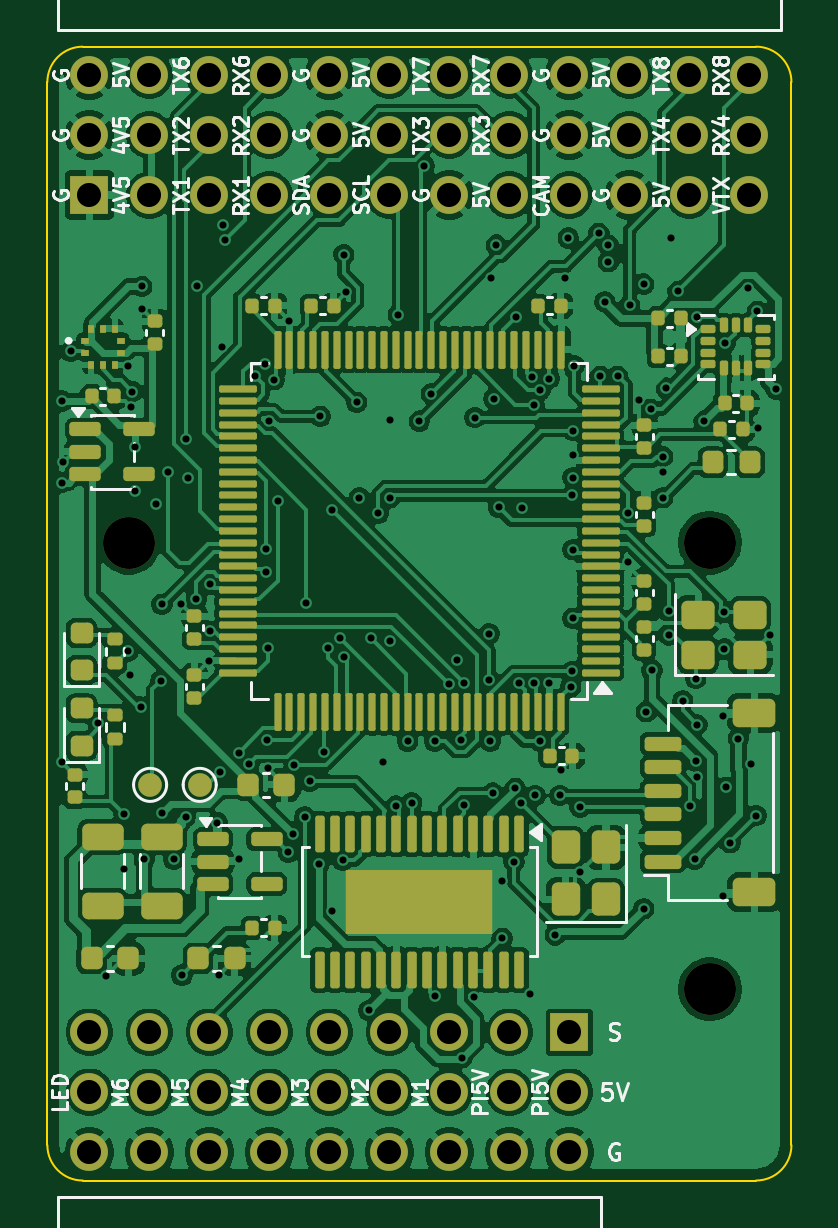
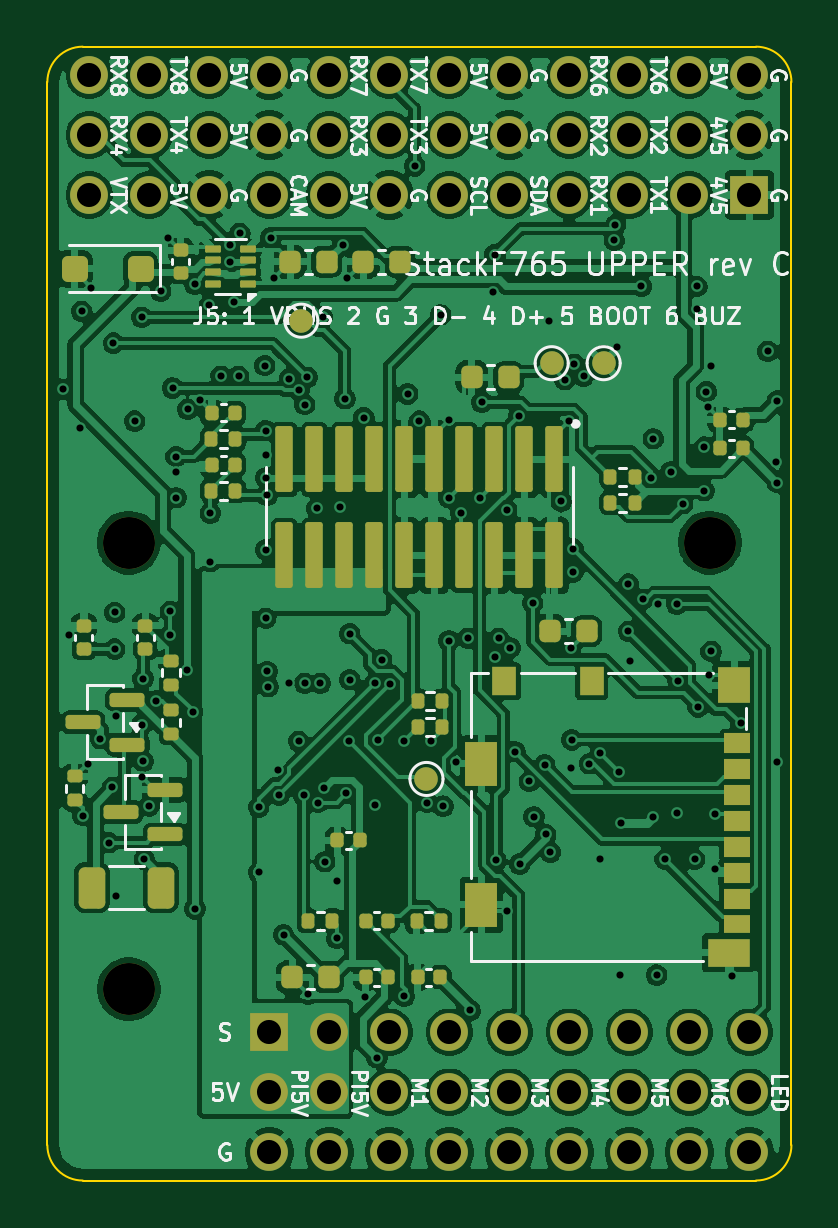
Circuit board: 11 layer files. Board 31.5 x 48.0 mm.
- bottom_copper: upper-B_Cu.gbl (311171 bytes)
- bottom_mask: upper-B_Mask.gbs (7697 bytes)
- paste: upper-B_Paste.gbp (5674 bytes)
- bottom_silk: upper-B_Silkscreen.gbo (80215 bytes)
- outline: upper-Edge_Cuts.gm1 (1020 bytes)
- top_copper: upper-F_Cu.gtl (316876 bytes)
- top_mask: upper-F_Mask.gts (11590 bytes)
- paste: upper-F_Paste.gtp (9723 bytes)
- top_silk: upper-F_Silkscreen.gto (63943 bytes)
- drill: upper-NPTH.drl (412 bytes)
- drill: upper-PTH.drl (3958 bytes)

=== bottom_copper: upper-B_Cu.gbl (311171 bytes, source omitted) ===
=== bottom_mask: upper-B_Mask.gbs (7697 bytes, source omitted) ===
=== paste: upper-B_Paste.gbp ===
%TF.GenerationSoftware,KiCad,Pcbnew,9.0.9-9.0.9~ubuntu24.04.1*%
%TF.CreationDate,2026-11-25T23:20:16+00:00*%
%TF.ProjectId,upper,75707065-722e-46b6-9963-61645f706362,rev?*%
%TF.SameCoordinates,Original*%
%TF.FileFunction,Paste,Bot*%
%TF.FilePolarity,Positive*%
%FSLAX46Y46*%
G04 Gerber Fmt 4.6, Leading zero omitted, Abs format (unit mm)*
G04 Created by KiCad (PCBNEW 9.0.9-9.0.9~ubuntu24.04.1) date 2026-11-25 23:20:16*
%MOMM*%
%LPD*%
G01*
G04 APERTURE LIST*
G04 Aperture macros list*
%AMRoundRect*
0 Rectangle with rounded corners*
0 $1 Rounding radius*
0 $2 $3 $4 $5 $6 $7 $8 $9 X,Y pos of 4 corners*
0 Add a 4 corners polygon primitive as box body*
4,1,4,$2,$3,$4,$5,$6,$7,$8,$9,$2,$3,0*
0 Add four circle primitives for the rounded corners*
1,1,$1+$1,$2,$3*
1,1,$1+$1,$4,$5*
1,1,$1+$1,$6,$7*
1,1,$1+$1,$8,$9*
0 Add four rect primitives between the rounded corners*
20,1,$1+$1,$2,$3,$4,$5,0*
20,1,$1+$1,$4,$5,$6,$7,0*
20,1,$1+$1,$6,$7,$8,$9,0*
20,1,$1+$1,$8,$9,$2,$3,0*%
G04 Aperture macros list end*
%ADD10RoundRect,0.050000X-0.285000X-0.100000X0.285000X-0.100000X0.285000X0.100000X-0.285000X0.100000X0*%
%ADD11RoundRect,0.140000X0.170000X-0.140000X0.170000X0.140000X-0.170000X0.140000X-0.170000X-0.140000X0*%
%ADD12RoundRect,0.250000X-0.300000X-0.300000X0.300000X-0.300000X0.300000X0.300000X-0.300000X0.300000X0*%
%ADD13RoundRect,0.140000X-0.140000X-0.170000X0.140000X-0.170000X0.140000X0.170000X-0.140000X0.170000X0*%
%ADD14RoundRect,0.135000X0.185000X-0.135000X0.185000X0.135000X-0.185000X0.135000X-0.185000X-0.135000X0*%
%ADD15R,1.100000X0.850000*%
%ADD16R,1.100000X0.750000*%
%ADD17R,1.000000X1.200000*%
%ADD18R,1.350000X1.550000*%
%ADD19R,1.350000X1.900000*%
%ADD20R,1.800000X1.170000*%
%ADD21RoundRect,0.150000X-0.587500X-0.150000X0.587500X-0.150000X0.587500X0.150000X-0.587500X0.150000X0*%
%ADD22RoundRect,0.135000X-0.135000X-0.185000X0.135000X-0.185000X0.135000X0.185000X-0.135000X0.185000X0*%
%ADD23RoundRect,0.225000X-0.225000X-0.250000X0.225000X-0.250000X0.225000X0.250000X-0.225000X0.250000X0*%
%ADD24RoundRect,0.250000X-0.312500X-0.625000X0.312500X-0.625000X0.312500X0.625000X-0.312500X0.625000X0*%
%ADD25RoundRect,0.111000X-0.259000X1.284000X-0.259000X-1.284000X0.259000X-1.284000X0.259000X1.284000X0*%
G04 APERTURE END LIST*
D10*
%TO.C,U5*%
X107260000Y-86050000D03*
X107260000Y-85550000D03*
X107260000Y-85050000D03*
X107260000Y-84550000D03*
X108740000Y-84550000D03*
X108740000Y-85050000D03*
X108740000Y-85550000D03*
X108740000Y-86050000D03*
%TD*%
D11*
%TO.C,C21*%
X111600000Y-101480000D03*
X111600000Y-100520000D03*
%TD*%
D12*
%TO.C,D3*%
X111800000Y-85400000D03*
X114600000Y-85400000D03*
%TD*%
D13*
%TO.C,C51*%
X107820000Y-91500000D03*
X108780000Y-91500000D03*
%TD*%
D14*
%TO.C,R1*%
X110500000Y-103010000D03*
X110500000Y-101990000D03*
%TD*%
D11*
%TO.C,C22*%
X114200000Y-101480000D03*
X114200000Y-100520000D03*
%TD*%
D15*
%TO.C,J4*%
X86550000Y-105495000D03*
X86550000Y-106595000D03*
X86550000Y-107695000D03*
X86550000Y-108795000D03*
X86550000Y-109895000D03*
X86550000Y-110995000D03*
X86550000Y-112095000D03*
D16*
X86550000Y-113145000D03*
D17*
X92700000Y-102860000D03*
X96400000Y-102860000D03*
D18*
X86675000Y-103035000D03*
D19*
X97375000Y-106360000D03*
X97375000Y-112330000D03*
D20*
X86900000Y-114355000D03*
%TD*%
D21*
%TO.C,Q2*%
X112362500Y-105550000D03*
X112362500Y-103650000D03*
X114237500Y-104600000D03*
%TD*%
D14*
%TO.C,R12*%
X114600000Y-107910000D03*
X114600000Y-106890000D03*
%TD*%
D13*
%TO.C,C41*%
X99120000Y-115400000D03*
X100080000Y-115400000D03*
%TD*%
D22*
%TO.C,R5*%
X99040000Y-104800000D03*
X100060000Y-104800000D03*
%TD*%
D23*
%TO.C,C1*%
X103925000Y-85100000D03*
X105475000Y-85100000D03*
%TD*%
%TO.C,C43*%
X103825000Y-115400000D03*
X105375000Y-115400000D03*
%TD*%
%TO.C,C3*%
X100825000Y-85100000D03*
X102375000Y-85100000D03*
%TD*%
D13*
%TO.C,C8*%
X86320000Y-93000000D03*
X87280000Y-93000000D03*
%TD*%
%TO.C,C44*%
X101320000Y-113000000D03*
X102280000Y-113000000D03*
%TD*%
%TO.C,C40*%
X102520000Y-109600000D03*
X103480000Y-109600000D03*
%TD*%
D22*
%TO.C,R6*%
X90890000Y-94200000D03*
X91910000Y-94200000D03*
%TD*%
%TO.C,R15*%
X107790000Y-92600000D03*
X108810000Y-92600000D03*
%TD*%
D23*
%TO.C,C46*%
X92925000Y-100750000D03*
X94475000Y-100750000D03*
%TD*%
D22*
%TO.C,R11*%
X103690000Y-113000000D03*
X104710000Y-113000000D03*
%TD*%
%TO.C,R7*%
X90890000Y-95300000D03*
X91910000Y-95300000D03*
%TD*%
D11*
%TO.C,C2*%
X110100000Y-85580000D03*
X110100000Y-84620000D03*
%TD*%
D23*
%TO.C,C15*%
X96225000Y-90000000D03*
X97775000Y-90000000D03*
%TD*%
D13*
%TO.C,C42*%
X101320000Y-115400000D03*
X102280000Y-115400000D03*
%TD*%
D24*
%TO.C,R18*%
X110937500Y-111600000D03*
X113862500Y-111600000D03*
%TD*%
D22*
%TO.C,R14*%
X107790000Y-94800000D03*
X108810000Y-94800000D03*
%TD*%
D13*
%TO.C,C50*%
X107820000Y-93700000D03*
X108780000Y-93700000D03*
%TD*%
D14*
%TO.C,R13*%
X110500000Y-105110000D03*
X110500000Y-104090000D03*
%TD*%
D22*
%TO.C,R4*%
X99040000Y-103700000D03*
X100060000Y-103700000D03*
%TD*%
D25*
%TO.C,J3*%
X94285000Y-93465000D03*
X94285000Y-97535000D03*
X95555000Y-93465000D03*
X95555000Y-97535000D03*
X96825000Y-93465000D03*
X96825000Y-97535000D03*
X98095000Y-93465000D03*
X98095000Y-97535000D03*
X99365000Y-93465000D03*
X99365000Y-97535000D03*
X100635000Y-93465000D03*
X100635000Y-97535000D03*
X101905000Y-93465000D03*
X101905000Y-97535000D03*
X103175000Y-93465000D03*
X103175000Y-97535000D03*
X104445000Y-93465000D03*
X104445000Y-97535000D03*
X105715000Y-93465000D03*
X105715000Y-97535000D03*
%TD*%
D22*
%TO.C,R10*%
X99090000Y-113000000D03*
X100110000Y-113000000D03*
%TD*%
D21*
%TO.C,Q1*%
X110762500Y-109350000D03*
X110762500Y-107450000D03*
X112637500Y-108400000D03*
%TD*%
D13*
%TO.C,C9*%
X86320000Y-91800000D03*
X87280000Y-91800000D03*
%TD*%
M02*

=== bottom_silk: upper-B_Silkscreen.gbo (80215 bytes, source omitted) ===
=== outline: upper-Edge_Cuts.gm1 ===
%TF.GenerationSoftware,KiCad,Pcbnew,9.0.9-9.0.9~ubuntu24.04.1*%
%TF.CreationDate,2026-11-25T23:20:16+00:00*%
%TF.ProjectId,upper,75707065-722e-46b6-9963-61645f706362,rev?*%
%TF.SameCoordinates,Original*%
%TF.FileFunction,Profile,NP*%
%FSLAX46Y46*%
G04 Gerber Fmt 4.6, Leading zero omitted, Abs format (unit mm)*
G04 Created by KiCad (PCBNEW 9.0.9-9.0.9~ubuntu24.04.1) date 2026-11-25 23:20:16*
%MOMM*%
%LPD*%
G01*
G04 APERTURE LIST*
%TA.AperFunction,Profile*%
%ADD10C,0.100000*%
%TD*%
G04 APERTURE END LIST*
D10*
X84250000Y-77500000D02*
G75*
G02*
X85750000Y-76000000I1500000J0D01*
G01*
X84250000Y-122500000D02*
X84250000Y-77500000D01*
X85750000Y-76000000D02*
X114250000Y-76000000D01*
X85750000Y-124000000D02*
G75*
G02*
X84250000Y-122500000I0J1500000D01*
G01*
X114250000Y-76000000D02*
G75*
G02*
X115750000Y-77500000I0J-1500000D01*
G01*
X114250000Y-124000000D02*
X85750000Y-124000000D01*
X115750000Y-77500000D02*
X115750000Y-122500000D01*
X115750000Y-122500000D02*
G75*
G02*
X114250000Y-124000000I-1500000J0D01*
G01*
M02*

=== top_copper: upper-F_Cu.gtl (316876 bytes, source omitted) ===
=== top_mask: upper-F_Mask.gts (11590 bytes, source omitted) ===
=== paste: upper-F_Paste.gtp (9723 bytes, source omitted) ===
=== top_silk: upper-F_Silkscreen.gto (63943 bytes, source omitted) ===
=== drill: upper-NPTH.drl ===
M48
; DRILL file {KiCad 9.0.9-9.0.9~ubuntu24.04.1} date 2026-11-25T23:20:17+0000
; FORMAT={-:-/ absolute / metric / decimal}
; #@! TF.CreationDate,2026-11-25T23:20:17+00:00
; #@! TF.GenerationSoftware,Kicad,Pcbnew,9.0.9-9.0.9~ubuntu24.04.1
; #@! TF.FileFunction,NonPlated,1,6,NPTH
FMAT,2
METRIC
; #@! TA.AperFunction,NonPlated,NPTH,ComponentDrill
T1C2.200
%
G90
G05
T1
X87.7Y-97.0
X112.3Y-97.0
X112.3Y-115.9
M30

=== drill: upper-PTH.drl ===
M48
; DRILL file {KiCad 9.0.9-9.0.9~ubuntu24.04.1} date 2026-11-25T23:20:17+0000
; FORMAT={-:-/ absolute / metric / decimal}
; #@! TF.CreationDate,2026-11-25T23:20:17+00:00
; #@! TF.GenerationSoftware,Kicad,Pcbnew,9.0.9-9.0.9~ubuntu24.04.1
; #@! TF.FileFunction,Plated,1,6,PTH
FMAT,2
METRIC
; #@! TA.AperFunction,Plated,PTH,ViaDrill
T1C0.300
; #@! TA.AperFunction,Plated,PTH,ComponentDrill
T2C1.020
%
G90
G05
T1
X84.85Y-91.0
X84.85Y-94.45
X84.85Y-106.3
X84.9Y-93.6
X85.25Y-88.9
X86.4Y-104.65
X86.75Y-115.35
X87.5Y-108.5
X87.5Y-110.8
X87.65Y-89.5
X87.65Y-101.6
X87.75Y-102.6
X87.8Y-91.25
X87.85Y-90.6
X87.95Y-92.95
X87.95Y-94.8
X88.2Y-103.95
X88.25Y-86.15
X88.25Y-87.1
X88.35Y-110.4
X88.85Y-95.35
X89.05Y-102.85
X89.1Y-99.6
X89.1Y-108.45
X89.35Y-94.0
X89.6Y-110.4
X89.9Y-99.6
X89.95Y-115.3
X90.1Y-92.6
X90.1Y-108.6
X90.2Y-94.25
X90.55Y-99.4
X90.6Y-86.15
X91.1Y-102.0
X91.15Y-98.75
X91.15Y-100.75
X91.45Y-108.85
X91.5Y-115.3
X91.55Y-106.7
X91.65Y-88.7
X91.7Y-83.55
X91.75Y-84.2
X92.35Y-105.9
X92.35Y-110.4
X92.8Y-106.35
X93.05Y-89.95
X93.45Y-89.45
X93.5Y-97.25
X93.5Y-98.25
X93.55Y-105.35
X93.6Y-101.45
X93.6Y-106.55
X93.65Y-91.85
X93.85Y-90.1
X94.0Y-95.25
X94.45Y-110.1
X94.5Y-87.6
X94.65Y-109.35
X94.7Y-106.4
X95.15Y-108.6
X95.2Y-99.55
X95.35Y-107.1
X95.75Y-110.6
X95.8Y-91.65
X95.95Y-105.85
X96.15Y-101.45
X96.3Y-95.6
X96.3Y-112.6
X96.65Y-101.05
X96.75Y-110.45
X96.8Y-84.8
X96.8Y-101.85
X96.9Y-86.4
X97.35Y-91.05
X97.45Y-95.1
X97.85Y-116.8
X97.95Y-101.05
X98.25Y-95.75
X98.45Y-106.3
X98.75Y-91.8
X98.75Y-95.1
X98.75Y-101.15
X99.0Y-108.15
X99.1Y-87.35
X99.5Y-105.4
X99.675Y-108.0
X100.0Y-91.85
X100.2Y-81.05
X100.5Y-90.7
X100.65Y-105.4
X100.65Y-116.2
X101.25Y-103.0
X101.6Y-101.95
X101.75Y-105.35
X101.8Y-118.8
X101.9Y-102.95
X101.9Y-108.1
X102.3Y-116.25
X102.35Y-91.7
X102.95Y-100.85
X102.95Y-102.8
X103.0Y-105.4
X103.05Y-85.8
X103.1Y-107.6
X103.15Y-90.9
X103.25Y-84.4
X103.35Y-95.5
X103.5Y-111.3
X103.5Y-113.75
X104.0Y-110.5
X104.05Y-107.4
X104.1Y-87.45
X104.2Y-102.95
X104.3Y-108.0
X104.35Y-95.55
X104.7Y-116.1
X104.75Y-90.0
X104.85Y-91.15
X104.85Y-102.95
X104.9Y-107.7
X105.1Y-90.55
X105.1Y-105.4
X105.5Y-90.05
X105.5Y-102.95
X105.75Y-113.6
X105.95Y-107.7
X106.0Y-106.6
X106.15Y-85.8
X106.3Y-84.1
X106.4Y-103.1
X106.45Y-95.0
X106.45Y-102.45
X106.5Y-92.25
X106.5Y-93.3
X106.5Y-94.25
X106.5Y-97.3
X106.5Y-100.2
X106.55Y-89.5
X106.8Y-108.2
X106.8Y-110.95
X107.6Y-83.9
X107.65Y-89.95
X107.85Y-86.8
X108.0Y-84.4
X108.0Y-85.1
X108.4Y-89.95
X108.85Y-95.75
X108.85Y-97.8
X108.9Y-86.95
X109.3Y-90.95
X109.5Y-86.05
X109.5Y-112.5
X109.6Y-104.15
X109.8Y-91.35
X109.85Y-102.4
X110.3Y-93.35
X110.3Y-94.0
X110.3Y-95.1
X110.45Y-90.45
X110.55Y-99.9
X110.55Y-100.9
X110.65Y-84.1
X110.95Y-86.35
X111.15Y-103.7
X111.45Y-108.15
X111.65Y-110.4
X111.7Y-102.75
X111.7Y-106.25
X111.75Y-87.45
X111.75Y-104.7
X111.75Y-106.9
X112.05Y-91.85
X112.85Y-104.35
X112.85Y-111.95
X112.9Y-99.95
X112.9Y-101.5
X112.95Y-88.55
X113.0Y-107.35
X113.15Y-109.7
X113.5Y-105.3
X113.9Y-86.2
X114.05Y-106.35
X114.25Y-108.55
X114.3Y-87.2
X114.35Y-92.15
X114.85Y-100.9
X115.1Y-90.5
T2
X86.03Y-77.2
X86.03Y-79.74
X86.03Y-82.28
X86.03Y-117.72
X86.03Y-120.26
X86.03Y-122.8
X88.57Y-77.2
X88.57Y-79.74
X88.57Y-82.28
X88.57Y-117.72
X88.57Y-120.26
X88.57Y-122.8
X91.11Y-77.2
X91.11Y-79.74
X91.11Y-82.28
X91.11Y-117.72
X91.11Y-120.26
X91.11Y-122.8
X93.65Y-77.2
X93.65Y-79.74
X93.65Y-82.28
X93.65Y-117.72
X93.65Y-120.26
X93.65Y-122.8
X96.19Y-77.2
X96.19Y-79.74
X96.19Y-82.28
X96.19Y-117.72
X96.19Y-120.26
X96.19Y-122.8
X98.73Y-77.2
X98.73Y-79.74
X98.73Y-82.28
X98.73Y-117.72
X98.73Y-120.26
X98.73Y-122.8
X101.27Y-77.2
X101.27Y-79.74
X101.27Y-82.28
X101.27Y-117.72
X101.27Y-120.26
X101.27Y-122.8
X103.81Y-77.2
X103.81Y-79.74
X103.81Y-82.28
X103.81Y-117.72
X103.81Y-120.26
X103.81Y-122.8
X106.35Y-77.2
X106.35Y-79.74
X106.35Y-82.28
X106.35Y-117.72
X106.35Y-120.26
X106.35Y-122.8
X108.89Y-77.2
X108.89Y-79.74
X108.89Y-82.28
X111.43Y-77.2
X111.43Y-79.74
X111.43Y-82.28
X113.97Y-77.2
X113.97Y-79.74
X113.97Y-82.28
M30
